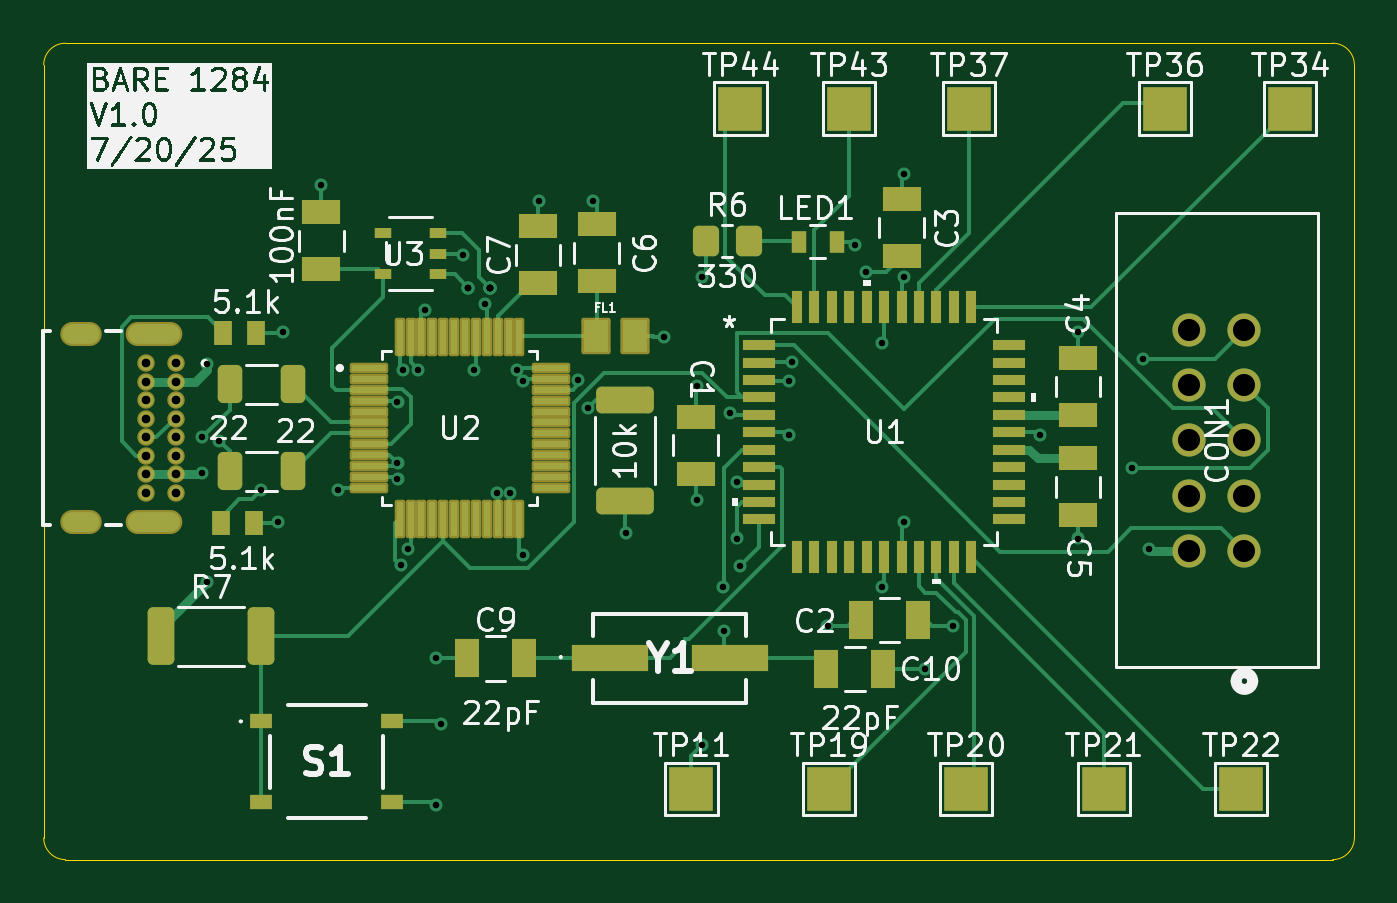
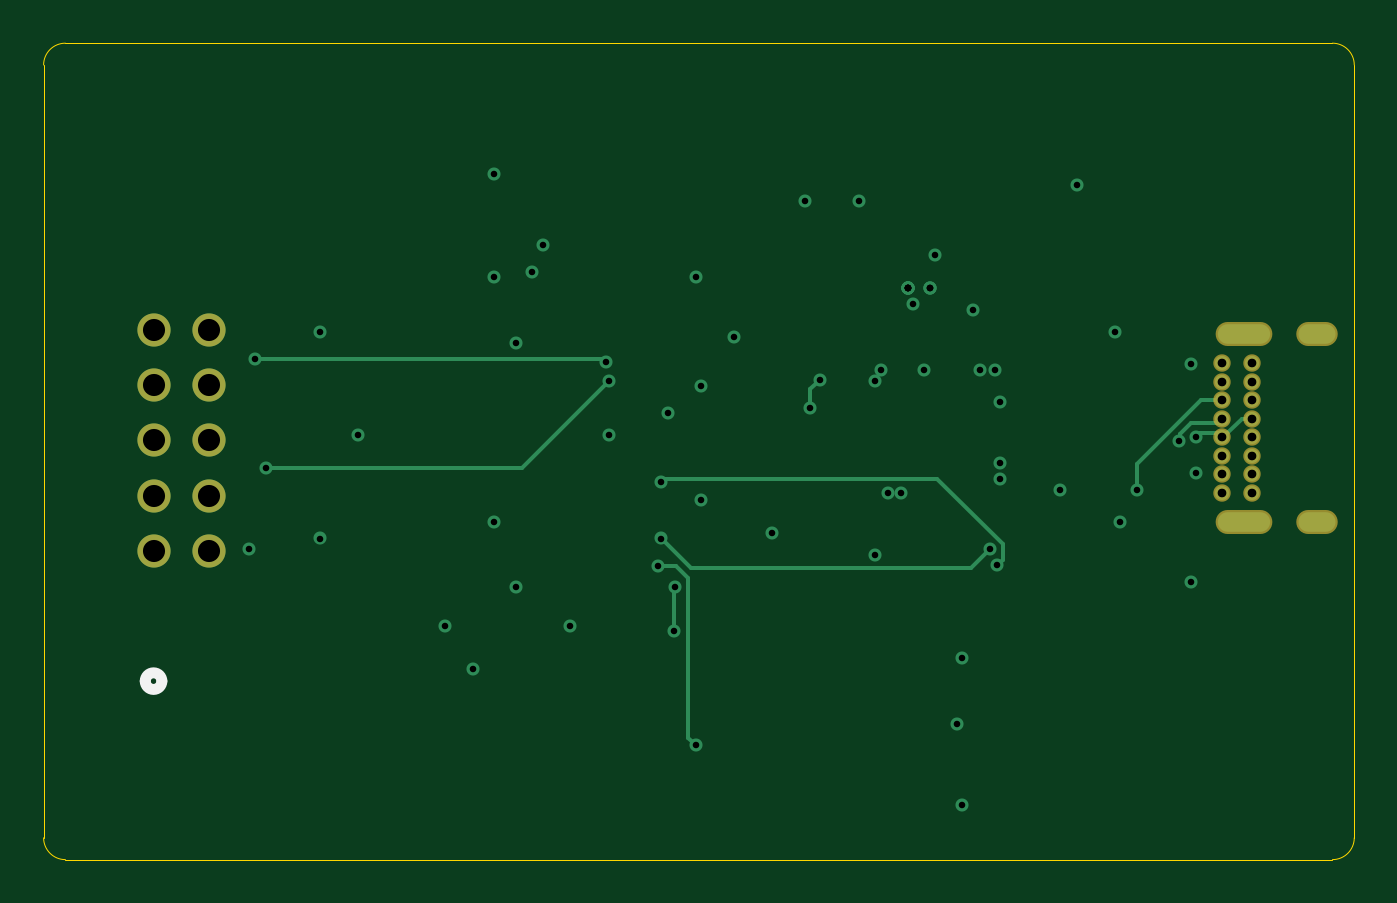
Circuit board: 13 layer files. Board 60.2 x 37.5 mm.
- bottom_copper: bare_mega_1284-B_Cu.gbr (6841 bytes)
- bottom_mask: bare_mega_1284-B_Mask.gbr (1372 bytes)
- paste: bare_mega_1284-B_Paste.gbr (457 bytes)
- bottom_silk: bare_mega_1284-B_Silkscreen.gbr (654 bytes)
- outline: bare_mega_1284-Edge_Cuts.gbr (997 bytes)
- top_copper: bare_mega_1284-F_Cu.gbr (32516 bytes)
- top_mask: bare_mega_1284-F_Mask.gbr (7498 bytes)
- paste: bare_mega_1284-F_Paste.gbr (5874 bytes)
- top_silk: bare_mega_1284-F_Silkscreen.gbr (103060 bytes)
- inner_copper: bare_mega_1284-In1_Cu.gbr (58534 bytes)
- inner_copper: bare_mega_1284-In2_Cu.gbr (66400 bytes)
- drill: bare_mega_1284-NPTH.drl (265 bytes)
- drill: bare_mega_1284-PTH.drl (2284 bytes)

=== bottom_copper: bare_mega_1284-B_Cu.gbr (6841 bytes, source omitted) ===
=== bottom_mask: bare_mega_1284-B_Mask.gbr ===
%TF.GenerationSoftware,KiCad,Pcbnew,9.0.3*%
%TF.CreationDate,2025-07-20T22:32:55-06:00*%
%TF.ProjectId,bare_mega_1284,62617265-5f6d-4656-9761-5f313238342e,rev?*%
%TF.SameCoordinates,Original*%
%TF.FileFunction,Soldermask,Bot*%
%TF.FilePolarity,Negative*%
%FSLAX46Y46*%
G04 Gerber Fmt 4.6, Leading zero omitted, Abs format (unit mm)*
G04 Created by KiCad (PCBNEW 9.0.3) date 2025-07-20 22:32:55*
%MOMM*%
%LPD*%
G01*
G04 APERTURE LIST*
%ADD10C,0.800000*%
%ADD11O,1.904000X1.104000*%
%ADD12O,2.604000X1.104000*%
%ADD13C,1.524000*%
G04 APERTURE END LIST*
D10*
%TO.C,J1*%
X121860000Y-95675000D03*
X121860000Y-96525000D03*
X121860000Y-97375000D03*
X121860000Y-98225000D03*
X121860000Y-99075000D03*
X121860000Y-99925000D03*
X121860000Y-100775000D03*
X121860000Y-101625000D03*
X120510000Y-101625000D03*
X120510000Y-100775000D03*
X120510000Y-99925000D03*
X120510000Y-99075000D03*
X120510000Y-98225000D03*
X120510000Y-97375000D03*
X120510000Y-96525000D03*
X120510000Y-95675000D03*
D11*
X117500000Y-94325000D03*
X117500000Y-102975000D03*
D12*
X120880000Y-94325000D03*
X120880000Y-102975000D03*
%TD*%
D13*
%TO.C,CON1*%
X168410000Y-94140000D03*
X170950000Y-94140000D03*
X168410000Y-96680000D03*
X170950000Y-96680000D03*
X168410000Y-99220000D03*
X170950000Y-99220000D03*
X168410000Y-101760000D03*
X170950000Y-101760000D03*
X168410000Y-104300000D03*
X170950000Y-104300000D03*
%TD*%
M02*

=== paste: bare_mega_1284-B_Paste.gbr ===
%TF.GenerationSoftware,KiCad,Pcbnew,9.0.3*%
%TF.CreationDate,2025-07-20T22:32:55-06:00*%
%TF.ProjectId,bare_mega_1284,62617265-5f6d-4656-9761-5f313238342e,rev?*%
%TF.SameCoordinates,Original*%
%TF.FileFunction,Paste,Bot*%
%TF.FilePolarity,Positive*%
%FSLAX46Y46*%
G04 Gerber Fmt 4.6, Leading zero omitted, Abs format (unit mm)*
G04 Created by KiCad (PCBNEW 9.0.3) date 2025-07-20 22:32:55*
%MOMM*%
%LPD*%
G01*
G04 APERTURE LIST*
G04 APERTURE END LIST*
M02*

=== bottom_silk: bare_mega_1284-B_Silkscreen.gbr ===
%TF.GenerationSoftware,KiCad,Pcbnew,9.0.3*%
%TF.CreationDate,2025-07-20T22:32:55-06:00*%
%TF.ProjectId,bare_mega_1284,62617265-5f6d-4656-9761-5f313238342e,rev?*%
%TF.SameCoordinates,Original*%
%TF.FileFunction,Legend,Bot*%
%TF.FilePolarity,Positive*%
%FSLAX46Y46*%
G04 Gerber Fmt 4.6, Leading zero omitted, Abs format (unit mm)*
G04 Created by KiCad (PCBNEW 9.0.3) date 2025-07-20 22:32:55*
%MOMM*%
%LPD*%
G01*
G04 APERTURE LIST*
%ADD10C,0.508000*%
G04 APERTURE END LIST*
D10*
%TO.C,CON1*%
X171331000Y-110281700D02*
G75*
G02*
X170569000Y-110281700I-381000J0D01*
G01*
X170569000Y-110281700D02*
G75*
G02*
X171331000Y-110281700I381000J0D01*
G01*
%TD*%
M02*

=== outline: bare_mega_1284-Edge_Cuts.gbr ===
%TF.GenerationSoftware,KiCad,Pcbnew,9.0.3*%
%TF.CreationDate,2025-07-20T22:32:55-06:00*%
%TF.ProjectId,bare_mega_1284,62617265-5f6d-4656-9761-5f313238342e,rev?*%
%TF.SameCoordinates,Original*%
%TF.FileFunction,Profile,NP*%
%FSLAX46Y46*%
G04 Gerber Fmt 4.6, Leading zero omitted, Abs format (unit mm)*
G04 Created by KiCad (PCBNEW 9.0.3) date 2025-07-20 22:32:55*
%MOMM*%
%LPD*%
G01*
G04 APERTURE LIST*
%TA.AperFunction,Profile*%
%ADD10C,0.050000*%
%TD*%
G04 APERTURE END LIST*
D10*
X176000000Y-117480000D02*
G75*
G02*
X175000000Y-118480000I-1000000J0D01*
G01*
X175000000Y-80980000D02*
G75*
G02*
X176000000Y-81980000I0J-1000000D01*
G01*
X116800000Y-118480000D02*
G75*
G02*
X115800000Y-117480000I0J1000000D01*
G01*
X115800000Y-81980000D02*
G75*
G02*
X116800000Y-80980000I1000000J0D01*
G01*
X175000000Y-118480000D02*
X116800000Y-118480000D01*
X176000000Y-81980000D02*
X176000000Y-117480000D01*
X116800000Y-80980000D02*
X175000000Y-80980000D01*
X115800000Y-117480000D02*
X115800000Y-81980000D01*
M02*

=== top_copper: bare_mega_1284-F_Cu.gbr (32516 bytes, source omitted) ===
=== top_mask: bare_mega_1284-F_Mask.gbr (7498 bytes, source omitted) ===
=== paste: bare_mega_1284-F_Paste.gbr ===
%TF.GenerationSoftware,KiCad,Pcbnew,9.0.3*%
%TF.CreationDate,2025-07-20T22:32:55-06:00*%
%TF.ProjectId,bare_mega_1284,62617265-5f6d-4656-9761-5f313238342e,rev?*%
%TF.SameCoordinates,Original*%
%TF.FileFunction,Paste,Top*%
%TF.FilePolarity,Positive*%
%FSLAX46Y46*%
G04 Gerber Fmt 4.6, Leading zero omitted, Abs format (unit mm)*
G04 Created by KiCad (PCBNEW 9.0.3) date 2025-07-20 22:32:55*
%MOMM*%
%LPD*%
G01*
G04 APERTURE LIST*
G04 Aperture macros list*
%AMRoundRect*
0 Rectangle with rounded corners*
0 $1 Rounding radius*
0 $2 $3 $4 $5 $6 $7 $8 $9 X,Y pos of 4 corners*
0 Add a 4 corners polygon primitive as box body*
4,1,4,$2,$3,$4,$5,$6,$7,$8,$9,$2,$3,0*
0 Add four circle primitives for the rounded corners*
1,1,$1+$1,$2,$3*
1,1,$1+$1,$4,$5*
1,1,$1+$1,$6,$7*
1,1,$1+$1,$8,$9*
0 Add four rect primitives between the rounded corners*
20,1,$1+$1,$2,$3,$4,$5,0*
20,1,$1+$1,$4,$5,$6,$7,0*
20,1,$1+$1,$6,$7,$8,$9,0*
20,1,$1+$1,$8,$9,$2,$3,0*%
G04 Aperture macros list end*
%ADD10R,1.749196X1.102398*%
%ADD11R,0.812800X1.143000*%
%ADD12R,0.660400X0.990600*%
%ADD13R,1.102398X1.749196*%
%ADD14R,1.140000X1.470000*%
%ADD15RoundRect,0.250000X0.312500X0.625000X-0.312500X0.625000X-0.312500X-0.625000X0.312500X-0.625000X0*%
%ADD16R,0.280000X1.560000*%
%ADD17R,1.560000X0.280000*%
%ADD18R,0.800100X0.457200*%
%ADD19R,0.508000X1.473200*%
%ADD20R,1.473200X0.508000*%
%ADD21RoundRect,0.250000X1.075000X-0.362500X1.075000X0.362500X-1.075000X0.362500X-1.075000X-0.362500X0*%
%ADD22RoundRect,0.250000X-0.350000X-0.450000X0.350000X-0.450000X0.350000X0.450000X-0.350000X0.450000X0*%
%ADD23R,1.000000X0.700000*%
%ADD24R,3.500000X1.200000*%
%ADD25RoundRect,0.250000X-0.362500X-1.075000X0.362500X-1.075000X0.362500X1.075000X-0.362500X1.075000X0*%
G04 APERTURE END LIST*
D10*
%TO.C,C7*%
X138500000Y-89398802D03*
X138500000Y-92001198D03*
%TD*%
D11*
%TO.C,R1*%
X125449300Y-103000000D03*
X123950700Y-103000000D03*
%TD*%
D12*
%TO.C,LED1*%
X150473700Y-90100000D03*
X152226300Y-90100000D03*
%TD*%
D13*
%TO.C,C2*%
X155951198Y-107480000D03*
X153348802Y-107480000D03*
%TD*%
D10*
%TO.C,C4*%
X163300000Y-95448802D03*
X163300000Y-98051198D03*
%TD*%
%TO.C,C5*%
X163300000Y-102651198D03*
X163300000Y-100048802D03*
%TD*%
%TO.C,C1*%
X145750000Y-100751198D03*
X145750000Y-98148802D03*
%TD*%
%TO.C,C3*%
X155200000Y-88148802D03*
X155200000Y-90751198D03*
%TD*%
%TO.C,C6*%
X141200000Y-89298802D03*
X141200000Y-91901198D03*
%TD*%
%TO.C,C8*%
X128550000Y-88748802D03*
X128550000Y-91351198D03*
%TD*%
D14*
%TO.C,FL1*%
X142940000Y-94450000D03*
X141160000Y-94450000D03*
%TD*%
D11*
%TO.C,R2*%
X125549300Y-94300000D03*
X124050700Y-94300000D03*
%TD*%
D15*
%TO.C,R3*%
X124337500Y-96650000D03*
X127262500Y-96650000D03*
%TD*%
%TO.C,R4*%
X124337500Y-100650000D03*
X127262500Y-100650000D03*
%TD*%
D16*
%TO.C,U2*%
X132150000Y-94470000D03*
X132650000Y-94470000D03*
X133150000Y-94470000D03*
X133650000Y-94470000D03*
X134150000Y-94470000D03*
X134650000Y-94470000D03*
X135150000Y-94470000D03*
X135650000Y-94470000D03*
X136150000Y-94470000D03*
X136650000Y-94470000D03*
X137150000Y-94470000D03*
X137650000Y-94470000D03*
D17*
X139080000Y-95900000D03*
X139080000Y-96400000D03*
X139080000Y-96900000D03*
X139080000Y-97400000D03*
X139080000Y-97900000D03*
X139080000Y-98400000D03*
X139080000Y-98900000D03*
X139080000Y-99400000D03*
X139080000Y-99900000D03*
X139080000Y-100400000D03*
X139080000Y-100900000D03*
X139080000Y-101400000D03*
D16*
X137650000Y-102830000D03*
X137150000Y-102830000D03*
X136650000Y-102830000D03*
X136150000Y-102830000D03*
X135650000Y-102830000D03*
X135150000Y-102830000D03*
X134650000Y-102830000D03*
X134150000Y-102830000D03*
X133650000Y-102830000D03*
X133150000Y-102830000D03*
X132650000Y-102830000D03*
X132150000Y-102830000D03*
D17*
X130720000Y-101400000D03*
X130720000Y-100900000D03*
X130720000Y-100400000D03*
X130720000Y-99900000D03*
X130720000Y-99400000D03*
X130720000Y-98900000D03*
X130720000Y-98400000D03*
X130720000Y-97900000D03*
X130720000Y-97400000D03*
X130720000Y-96900000D03*
X130720000Y-96400000D03*
X130720000Y-95900000D03*
%TD*%
D18*
%TO.C,U3*%
X131399050Y-91600001D03*
X131399050Y-89699999D03*
X133900950Y-89699999D03*
X133900950Y-90650000D03*
X133900950Y-91600001D03*
%TD*%
D19*
%TO.C,U1*%
X150400000Y-93109600D03*
X151200001Y-93109600D03*
X152000000Y-93109600D03*
X152800001Y-93109600D03*
X153599999Y-93109600D03*
X154400000Y-93109600D03*
X155200001Y-93109600D03*
X155999999Y-93109600D03*
X156800000Y-93109600D03*
X157599999Y-93109600D03*
X158400000Y-93109600D03*
D20*
X160140400Y-94850000D03*
X160140400Y-95650001D03*
X160140400Y-96450000D03*
X160140400Y-97250001D03*
X160140400Y-98049999D03*
X160140400Y-98850000D03*
X160140400Y-99650001D03*
X160140400Y-100449999D03*
X160140400Y-101250000D03*
X160140400Y-102049999D03*
X160140400Y-102850000D03*
D19*
X158400000Y-104590400D03*
X157599999Y-104590400D03*
X156800000Y-104590400D03*
X155999999Y-104590400D03*
X155200001Y-104590400D03*
X154400000Y-104590400D03*
X153599999Y-104590400D03*
X152800001Y-104590400D03*
X152000000Y-104590400D03*
X151200001Y-104590400D03*
X150400000Y-104590400D03*
D20*
X148659600Y-102850000D03*
X148659600Y-102049999D03*
X148659600Y-101250000D03*
X148659600Y-100449999D03*
X148659600Y-99650001D03*
X148659600Y-98850000D03*
X148659600Y-98049999D03*
X148659600Y-97250001D03*
X148659600Y-96450000D03*
X148659600Y-95650001D03*
X148659600Y-94850000D03*
%TD*%
D21*
%TO.C,R5*%
X142500000Y-97375000D03*
X142500000Y-102000000D03*
%TD*%
D22*
%TO.C,R6*%
X148200000Y-90050000D03*
X146200000Y-90050000D03*
%TD*%
D23*
%TO.C,S1*%
X131800000Y-115830000D03*
X125800000Y-115830000D03*
X131800000Y-112130000D03*
X125800000Y-112130000D03*
%TD*%
D24*
%TO.C,Y1*%
X147300000Y-109230000D03*
X141800000Y-109230000D03*
%TD*%
D13*
%TO.C,C10*%
X154351198Y-109730000D03*
X151748802Y-109730000D03*
%TD*%
D25*
%TO.C,R7*%
X125800000Y-108230000D03*
X121175000Y-108230000D03*
%TD*%
D13*
%TO.C,C9*%
X135248802Y-109230000D03*
X137851198Y-109230000D03*
%TD*%
M02*

=== top_silk: bare_mega_1284-F_Silkscreen.gbr (103060 bytes, source omitted) ===
=== inner_copper: bare_mega_1284-In1_Cu.gbr (58534 bytes, source omitted) ===
=== inner_copper: bare_mega_1284-In2_Cu.gbr (66400 bytes, source omitted) ===
=== drill: bare_mega_1284-NPTH.drl ===
M48
; DRILL file {KiCad 9.0.3} date 2025-07-20T22:32:53-0600
; FORMAT={-:-/ absolute / inch / decimal}
; #@! TF.CreationDate,2025-07-20T22:32:53-06:00
; #@! TF.GenerationSoftware,Kicad,Pcbnew,9.0.3
; #@! TF.FileFunction,NonPlated,1,4,NPTH
FMAT,2
INCH
%
G90
G05
M30

=== drill: bare_mega_1284-PTH.drl ===
M48
; DRILL file {KiCad 9.0.3} date 2025-07-20T22:32:53-0600
; FORMAT={-:-/ absolute / inch / decimal}
; #@! TF.CreationDate,2025-07-20T22:32:53-06:00
; #@! TF.GenerationSoftware,Kicad,Pcbnew,9.0.3
; #@! TF.FileFunction,Plated,1,4,PTH
FMAT,2
INCH
; #@! TA.AperFunction,Plated,PTH,ViaDrill
T1C0.0118
; #@! TA.AperFunction,Plated,PTH,ComponentDrill
T2C0.0157
; #@! TA.AperFunction,Plated,PTH,ComponentDrill
T3C0.0236
; #@! TA.AperFunction,Plated,PTH,ComponentDrill
T4C0.0400
%
G90
G05
T1
X4.8445Y-3.9657
X4.8458Y-3.9006
X4.8543Y-3.7689
X4.8543Y-4.1626
X4.8765Y-3.9072
X4.9528Y-3.9953
X4.9823Y-4.0543
X4.9921Y-3.7098
X5.061Y-3.4441
X5.0906Y-3.9953
X5.1988Y-3.8378
X5.1988Y-3.948
X5.1988Y-3.9756
X5.2048Y-4.1319
X5.2087Y-3.7787
X5.2185Y-4.1035
X5.2362Y-3.7787
X5.248Y-3.6705
X5.2677Y-4.3004
X5.2677Y-4.5661
X5.2776Y-4.4185
X5.3169Y-3.572
X5.3268Y-3.6311
X5.3268Y-3.6311
X5.3268Y-3.6311
X5.3366Y-3.7787
X5.3563Y-3.6606
X5.3661Y-3.6311
X5.3661Y-3.6311
X5.3661Y-3.6311
X5.3661Y-3.6311
X5.3661Y-3.6311
X5.3661Y-3.6311
X5.3661Y-3.6311
X5.3782Y-4.0024
X5.403Y-4.0013
X5.4154Y-3.7787
X5.4252Y-3.7984
X5.4252Y-4.1134
X5.4547Y-3.4736
X5.526Y-3.797
X5.5433Y-3.8476
X5.5531Y-3.4736
X5.6122Y-4.074
X5.6811Y-3.7197
X5.7402Y-3.8083
X5.7402Y-4.015
X5.75Y-3.6114
X5.75Y-4.4579
X5.7872Y-4.1708
X5.7894Y-4.2512
X5.7992Y-3.8575
X5.8125Y-3.9809
X5.8125Y-4.0839
X5.8189Y-4.1331
X5.9075Y-3.7984
X5.9075Y-3.8969
X5.9121Y-3.7643
X5.9764Y-4.2413
X6.0256Y-3.5524
X6.0453Y-3.6016
X6.0748Y-3.7295
X6.0748Y-4.1713
X6.1142Y-3.4244
X6.1142Y-3.6114
X6.1142Y-4.0543
X6.1535Y-4.3201
X6.2028Y-4.2413
X6.3602Y-3.8965
X6.4291Y-3.7098
X6.4291Y-4.0839
X6.5276Y-3.9559
X6.5472Y-3.7591
X6.5571Y-4.1035
T2
X4.7445Y-3.7667
X4.7445Y-3.8002
X4.7445Y-3.8337
X4.7445Y-3.8671
X4.7445Y-3.9006
X4.7445Y-3.9341
X4.7445Y-3.9675
X4.7445Y-4.001
X4.7976Y-3.7667
X4.7976Y-3.8002
X4.7976Y-3.8337
X4.7976Y-3.8671
X4.7976Y-3.9006
X4.7976Y-3.9341
X4.7976Y-3.9675
X4.7976Y-4.001
T4
X6.6303Y-3.7063
X6.6303Y-3.8063
X6.6303Y-3.9063
X6.6303Y-4.0063
X6.6303Y-4.1063
X6.7303Y-3.7063
X6.7303Y-3.8063
X6.7303Y-3.9063
X6.7303Y-4.0063
X6.7303Y-4.1063
T3
G00X4.6417Y-3.7136
M15
G01X4.6102Y-3.7136
M16
G05
G00X4.6417Y-4.0541
M15
G01X4.6102Y-4.0541
M16
G05
G00X4.7886Y-3.7136
M15
G01X4.7295Y-3.7136
M16
G05
G00X4.7886Y-4.0541
M15
G01X4.7295Y-4.0541
M16
G05
M30

